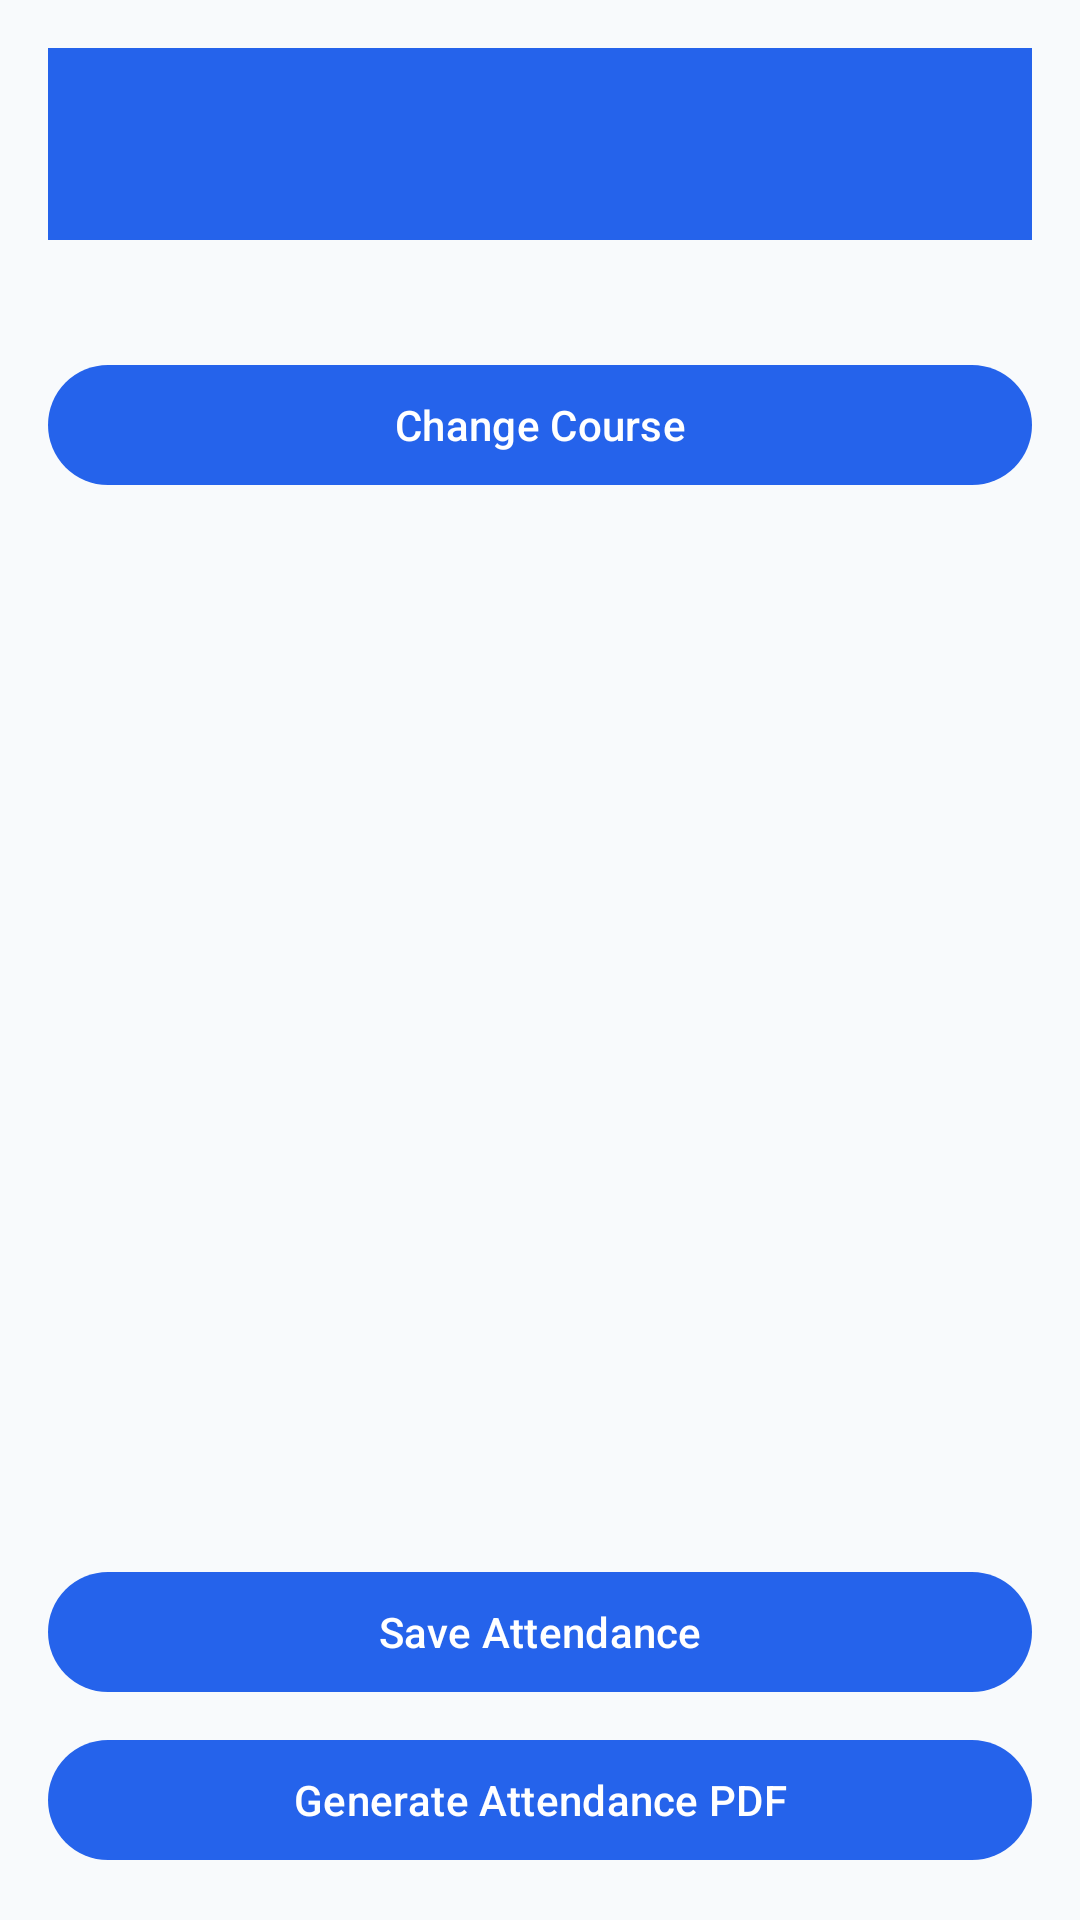

The Android layout XML behind this screen, and the referenced resources:
<!-- AndroidManifest.xml: application theme Theme.StudentManagementApp -->
<!-- res/layout/activity_mark_attendance.xml -->
<LinearLayout xmlns:android="http://schemas.android.com/apk/res/android"
    android:orientation="vertical"
    android:padding="16dp"
    android:layout_width="match_parent"
    android:layout_height="match_parent">

    <androidx.appcompat.widget.Toolbar
        android:id="@+id/toolbar"
        android:layout_width="match_parent"
        android:layout_height="wrap_content"
        android:background="?attr/colorPrimary"
        android:titleTextColor="@android:color/white"
        android:subtitleTextColor="@android:color/white" />

    <TextView
        android:id="@+id/tvSelectedCourse"
        android:layout_width="match_parent"
        android:layout_height="wrap_content"
        android:textStyle="bold"
        android:textSize="16sp"
        android:layout_marginTop="8dp" />

    <com.google.android.material.button.MaterialButton
        android:id="@+id/btnChangeCourse"
        android:layout_width="match_parent"
        android:layout_height="wrap_content"
        android:layout_marginTop="8dp"
        android:text="@string/change_course" />

    <androidx.recyclerview.widget.RecyclerView
        android:id="@+id/rvAttendance"
        android:layout_width="match_parent"
        android:layout_height="0dp"
        android:layout_weight="1"
        android:padding="8dp" />

    <com.google.android.material.button.MaterialButton
        android:id="@+id/btnSaveAttendance"
        android:layout_width="match_parent"
        android:layout_height="wrap_content"
        android:text="Save Attendance" />

    <com.google.android.material.button.MaterialButton
        android:id="@+id/btnGeneratePdf"
        android:layout_width="match_parent"
        android:layout_height="wrap_content"
        android:text="Generate Attendance PDF"
        android:layout_marginTop="8dp" />
</LinearLayout>
<!-- resources referenced by this layout -->
<resources>
  <string name="change_course">Change Course</string>
  <style name="Theme.StudentManagementApp" parent="Theme.Material3.DayNight.NoActionBar">
          
          <item name="colorPrimary">@color/primaryColor</item>
          <item name="colorPrimaryVariant">@color/primaryVariant</item>
          <item name="colorOnPrimary">@color/white</item>
          
          
          <item name="colorSecondary">@color/secondaryColor</item>
          <item name="colorSecondaryVariant">@color/secondaryVariant</item>
          <item name="colorOnSecondary">@color/white</item>
          
          
          <item name="android:statusBarColor" tools:targetApi="l">@color/primaryVariant</item>
          <item name="android:windowLightStatusBar" tools:targetApi="m">false</item>
          
          
          <item name="android:windowBackground">@color/background</item>
          <item name="colorSurface">@color/surface</item>
  
          
          <item name="android:windowAnimationStyle">@style/WindowAnimationTransition</item>
      </style>
  <color name="primaryColor">#2563EB</color>
  <color name="primaryVariant">#1E40AF</color>
  <color name="white">#FFFFFF</color>
  <color name="secondaryColor">#0F766E</color>
  <color name="secondaryVariant">#115E59</color>
  <color name="background">#F8FAFC</color>
  <color name="surface">#FFFFFF</color>
  <style name="WindowAnimationTransition">
          <item name="android:activityOpenEnterAnimation">@anim/slide_in_right</item>
          <item name="android:activityOpenExitAnimation">@anim/slide_out_left</item>
          <item name="android:activityCloseEnterAnimation">@anim/slide_in_left</item>
          <item name="android:activityCloseExitAnimation">@anim/slide_out_right</item>
      </style>
</resources>
